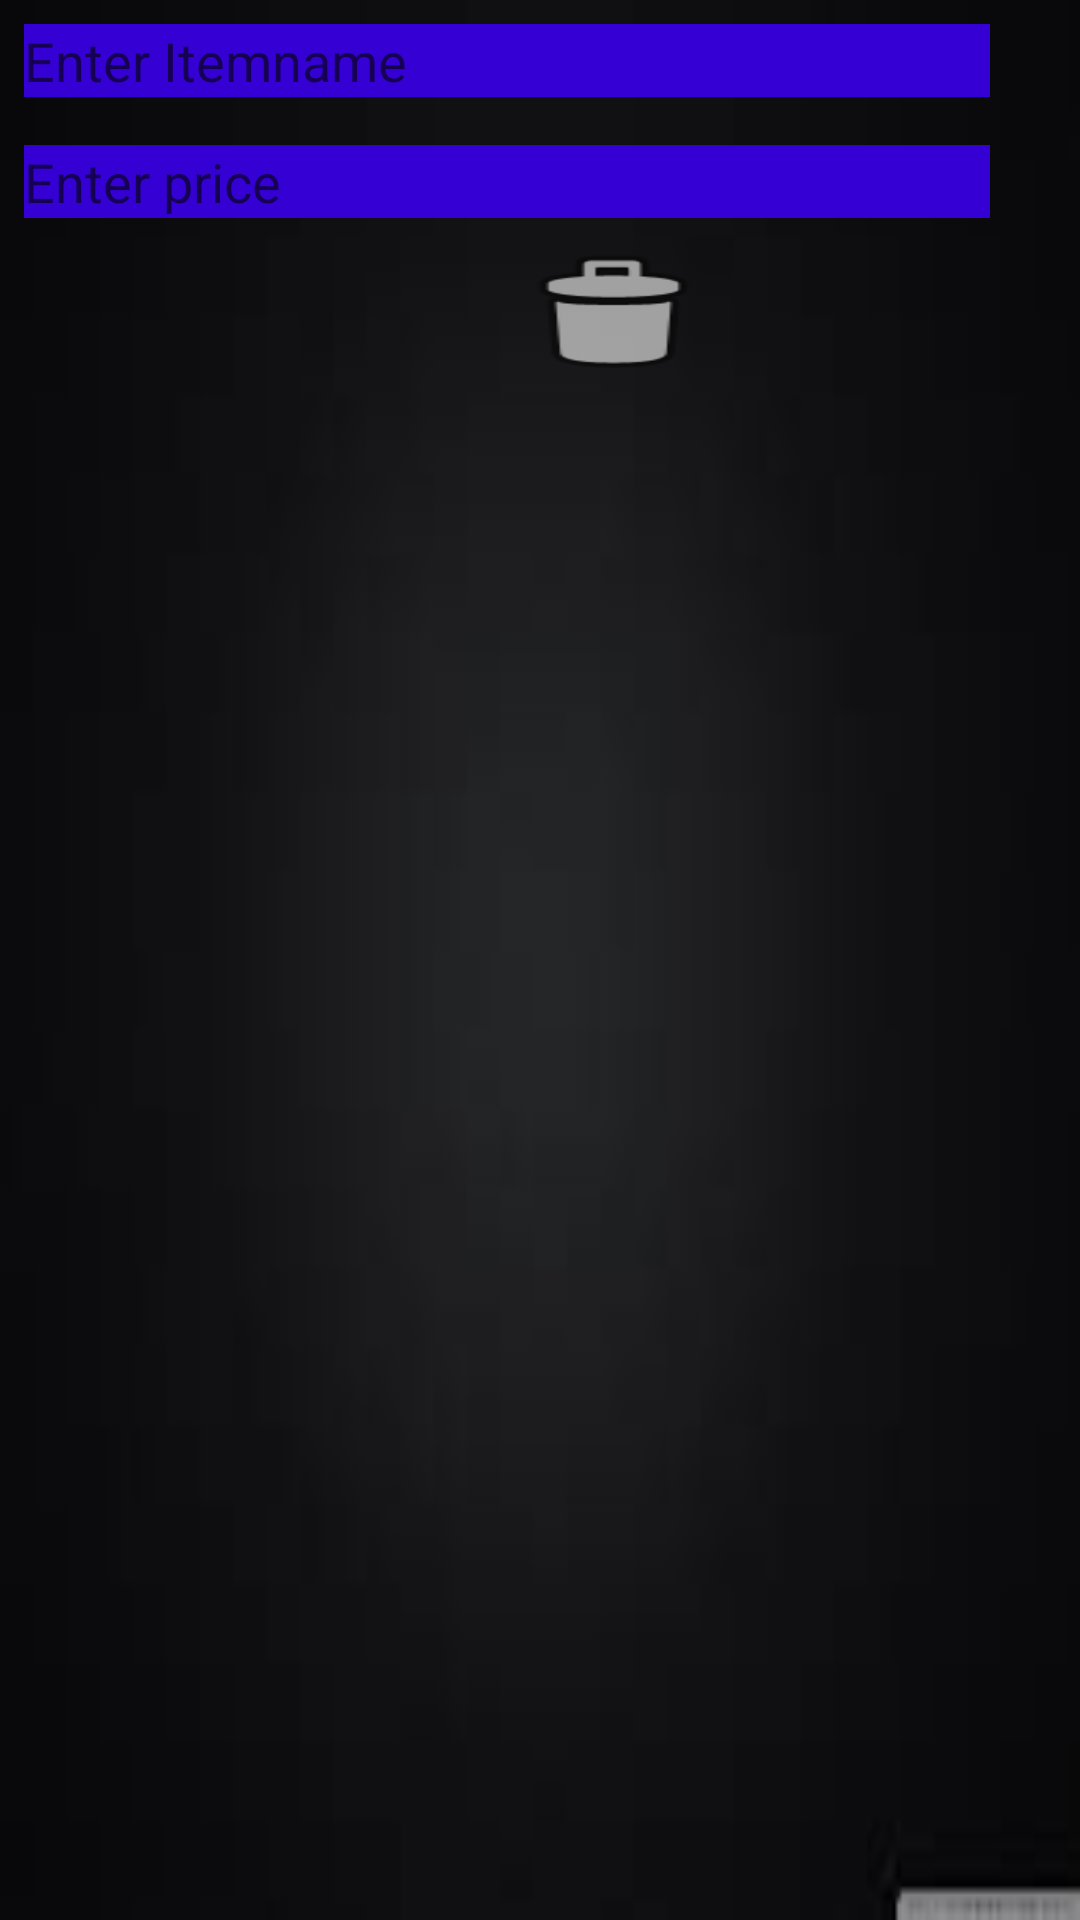

Android layout source for this screen:
<!-- AndroidManifest.xml: application theme AppTheme -->
<!-- res/layout/activity_menu.xml -->
<?xml version="1.0" encoding="utf-8"?>
<RelativeLayout xmlns:android="http://schemas.android.com/apk/res/android"
    xmlns:app="http://schemas.android.com/apk/res-auto"
    xmlns:tools="http://schemas.android.com/tools"
    android:layout_width="match_parent"
    android:layout_height="match_parent"
    android:background="@drawable/background1"
    tools:context=".Menu"
    >

    <LinearLayout
        android:layout_width="wrap_content"
        android:layout_height="wrap_content"
        android:orientation="vertical">
        <EditText
            android:id="@+id/itemText"
            android:layout_width="match_parent"
            android:layout_height="wrap_content"
            android:layout_below="@+id/dataListView"
            android:visibility="visible"
            android:background="@color/blue"
            android:textColor="@color/textGreen"
            android:hint="Enter Itemname"
            android:layout_margin="8dp"/>
        <EditText
            android:id="@+id/priceText"
            android:layout_width="match_parent"
            android:layout_height="wrap_content"
            android:layout_below="@+id/itemText"
            android:textColor="@color/textGreen"
            android:background="@color/blue"
            android:hint="Enter price"
            android:visibility="visible"
            android:layout_margin="8dp"/>
        <LinearLayout
            android:layout_width="wrap_content"
            android:layout_height="wrap_content"
            android:orientation="horizontal">
            <Button
                android:id="@+id/addButton"
                android:layout_width="wrap_content"
                android:layout_height="wrap_content"
                android:layout_alignParentBottom="true"
                android:layout_alignParentStart="true"
                android:layout_marginBottom="23dp"
                android:visibility="visible"
                android:background="@drawable/baseline_add_24"
                android:layout_marginStart="72dp"
                />

            <Button
                android:id="@+id/deleteButton"
                android:layout_width="wrap_content"
                android:layout_height="wrap_content"
                android:visibility="visible"
                android:layout_alignParentEnd="true"
                android:layout_alignTop="@+id/addButton"
                android:layout_marginEnd="90dp"
                android:background="@android:drawable/ic_menu_delete"
                />
        </LinearLayout>

    </LinearLayout>

    <LinearLayout
        android:layout_width="match_parent"
        android:layout_height="wrap_content"
        android:layout_marginTop="200dp"
        android:orientation="vertical">
        <ListView
            android:id="@+id/dataListView"
            android:layout_width="wrap_content"
            android:layout_height="wrap_content"
            android:layout_alignParentStart="true"
            android:layout_alignParentTop="true"
            android:layout_marginBottom="8dp"
            android:layout_marginEnd="8dp"
            android:layout_marginLeft="8dp"
            android:layout_marginRight="8dp"
            android:layout_marginStart="8dp"
            android:layout_marginTop="8dp" />
    </LinearLayout>
</RelativeLayout>
<!-- resources referenced by this layout -->
<resources>
  <color name="blue">#3500D3</color>
  <color name="textGreen">#ef0148</color>
  <!-- drawable background1: jpg bitmap (drawable, 1119 bytes) -->
  <style name="AppTheme" parent="Theme.AppCompat.Light.DarkActionBar" />
</resources>
